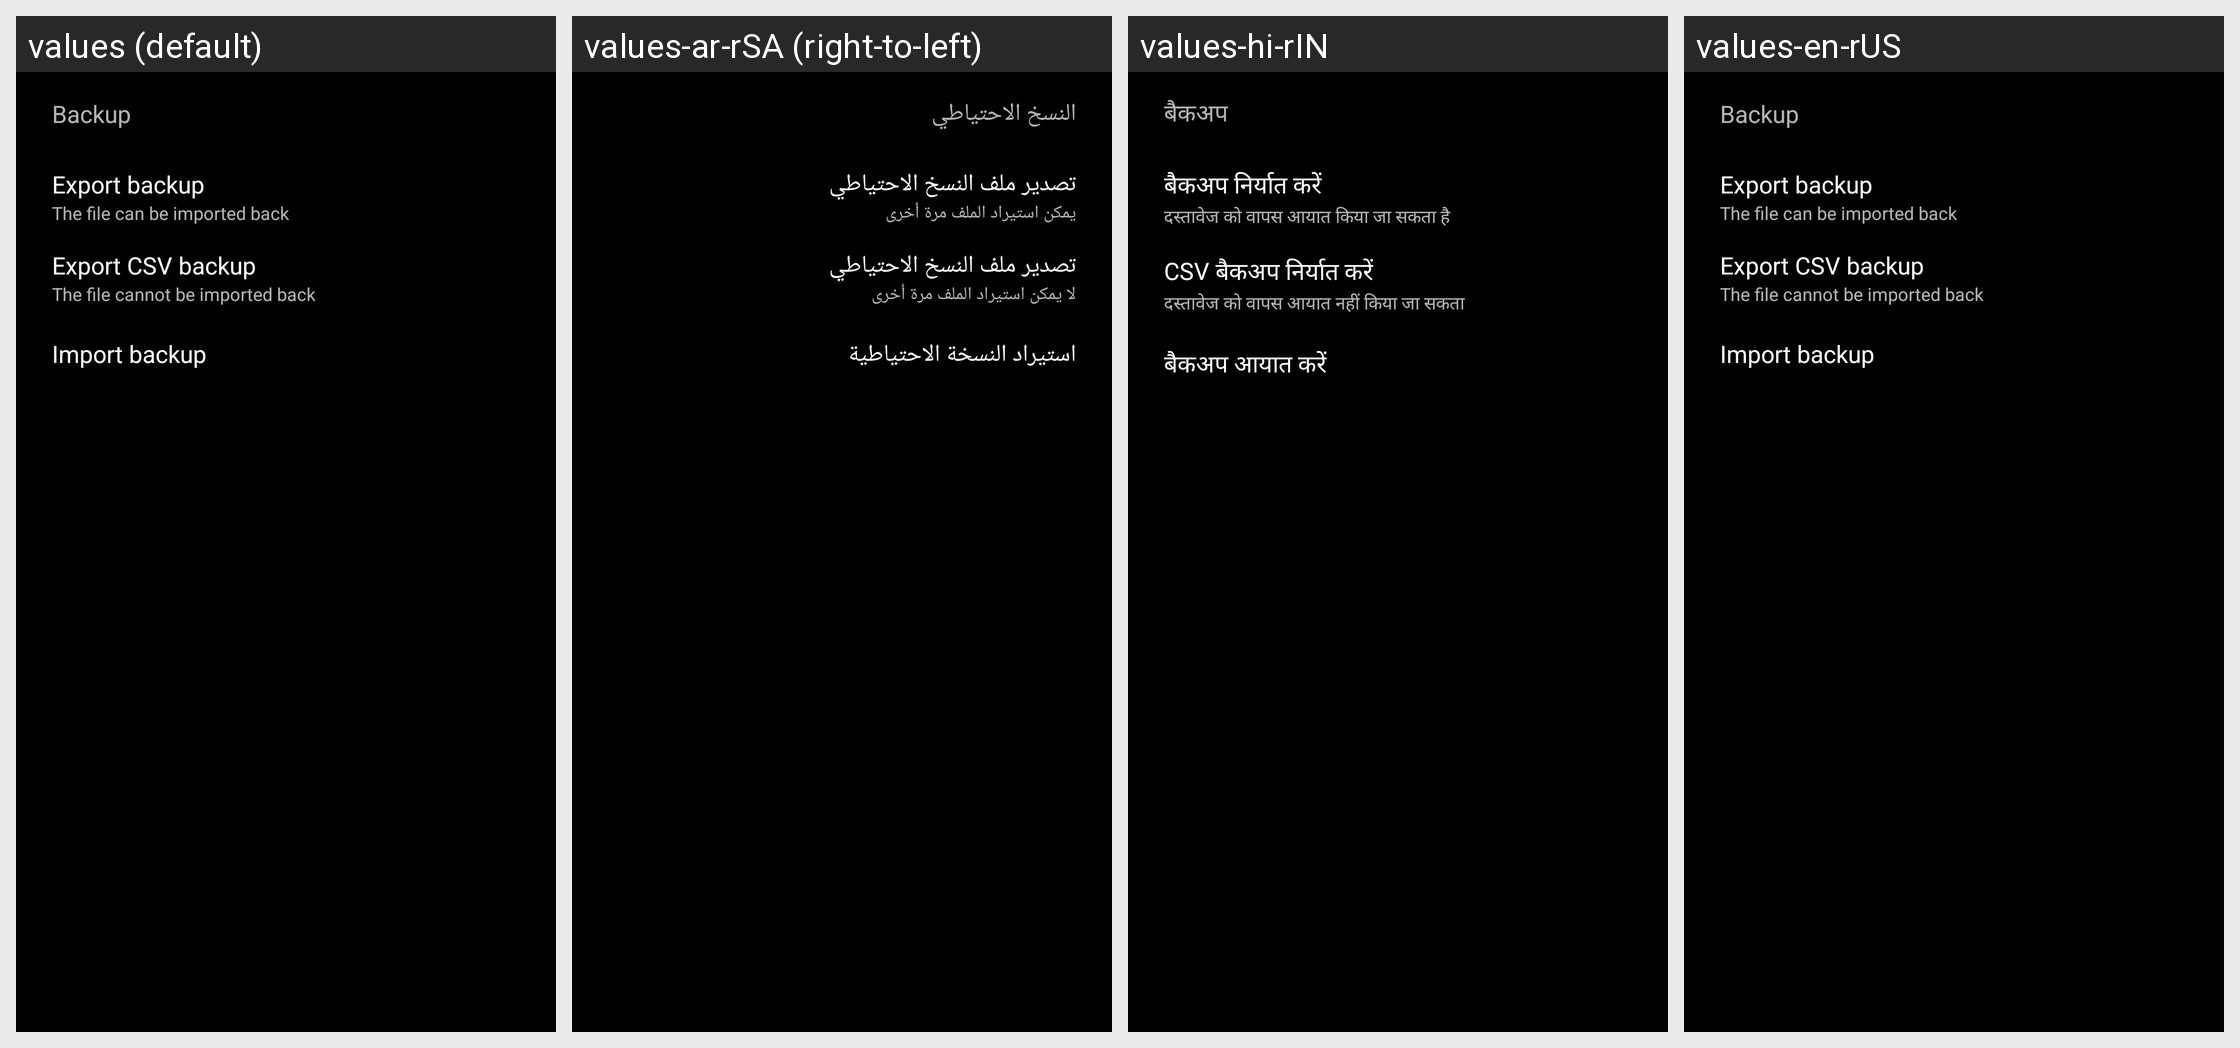

Strings drawn on this Android screen and how each of the app's shown locales translates them:
Android screen res/layout/dialog_backup.xml rendered under 4 locales, left to right: values (default), values-ar-rSA (right-to-left), values-hi-rIN, values-en-rUS. Device: Nexus 5 (rendered at 1080×1920; each locale shown at half size, 540×960, under a caption strip naming it); theme AppTheme.
Other locales in the repository, not shown: values-bn-rBD, values-bs-rBA, values-ca, values-ca-rES, values-cs-rCZ, values-da, values-da-rDK, values-de, values-de-rAT, values-de-rDE, values-el-rGR, values-es, values-es-rES, values-es-rUS, values-eu-rES, values-fi-rFI, values-fr, values-fr-rCH, values-fr-rFR, values-gl-rES, values-hr, values-hr-rHR, values-hu-rHU, values-in-rID, values-it, values-it-rCH, values-it-rIT, values-iw-rIL, values-ja-rJP, values-ko, values-ko-rKR, values-li, values-lt-rLT, values-lv-rLV, values-nl-rNL, values-no-rNO, values-pl, values-pl-rPL, values-pt-rBR, values-pt-rPT, values-ro, values-ro-rRO, values-ru, values-ru-rRU, values-sk-rSK, values-sl-rSI, values-sr-rCS, values-sr-rSP, values-sv-rSE, values-th-rTH, values-tr, values-tr-rTR, values-uk-rUA, values-vi-rVN, values-zh-rCN, values-zh-rTW.
Strings drawn on this screen, with the default value and each locale's value (text and hints the layout hard-codes, and strings that could not be matched under every locale, appear in the picture but are not listed):

backup
  values: Backup
  values-ar-rSA: النسخ الاحتياطي
  values-hi-rIN: बैकअप
  values-en-rUS: Backup

backup_export_title
  values: Export backup
  values-ar-rSA: تصدير ملف النسخ الاحتياطي
  values-hi-rIN: बैकअप निर्यात करें
  values-en-rUS: Export backup

backup_file_can_be_imported_back
  values: The file can be imported back
  values-ar-rSA: يمكن استيراد الملف مرة أخرى
  values-hi-rIN: दस्तावेज को वापस आयात किया जा सकता है
  values-en-rUS: The file can be imported back

backup_export_CSV
  values: Export CSV backup
  values-ar-rSA: تصدير ملف النسخ الاحتياطي
  values-hi-rIN: CSV बैकअप निर्यात करें
  values-en-rUS: Export CSV backup

backup_file_cannot_be_imported_back
  values: The file cannot be imported back
  values-ar-rSA: لا يمكن استيراد الملف مرة أخرى
  values-hi-rIN: दस्तावेज को वापस आयात नहीं किया जा सकता
  values-en-rUS: The file cannot be imported back

backup_import_title
  values: Import backup
  values-ar-rSA: استيراد النسخة الاحتياطية
  values-hi-rIN: बैकअप आयात करें
  values-en-rUS: Import backup
